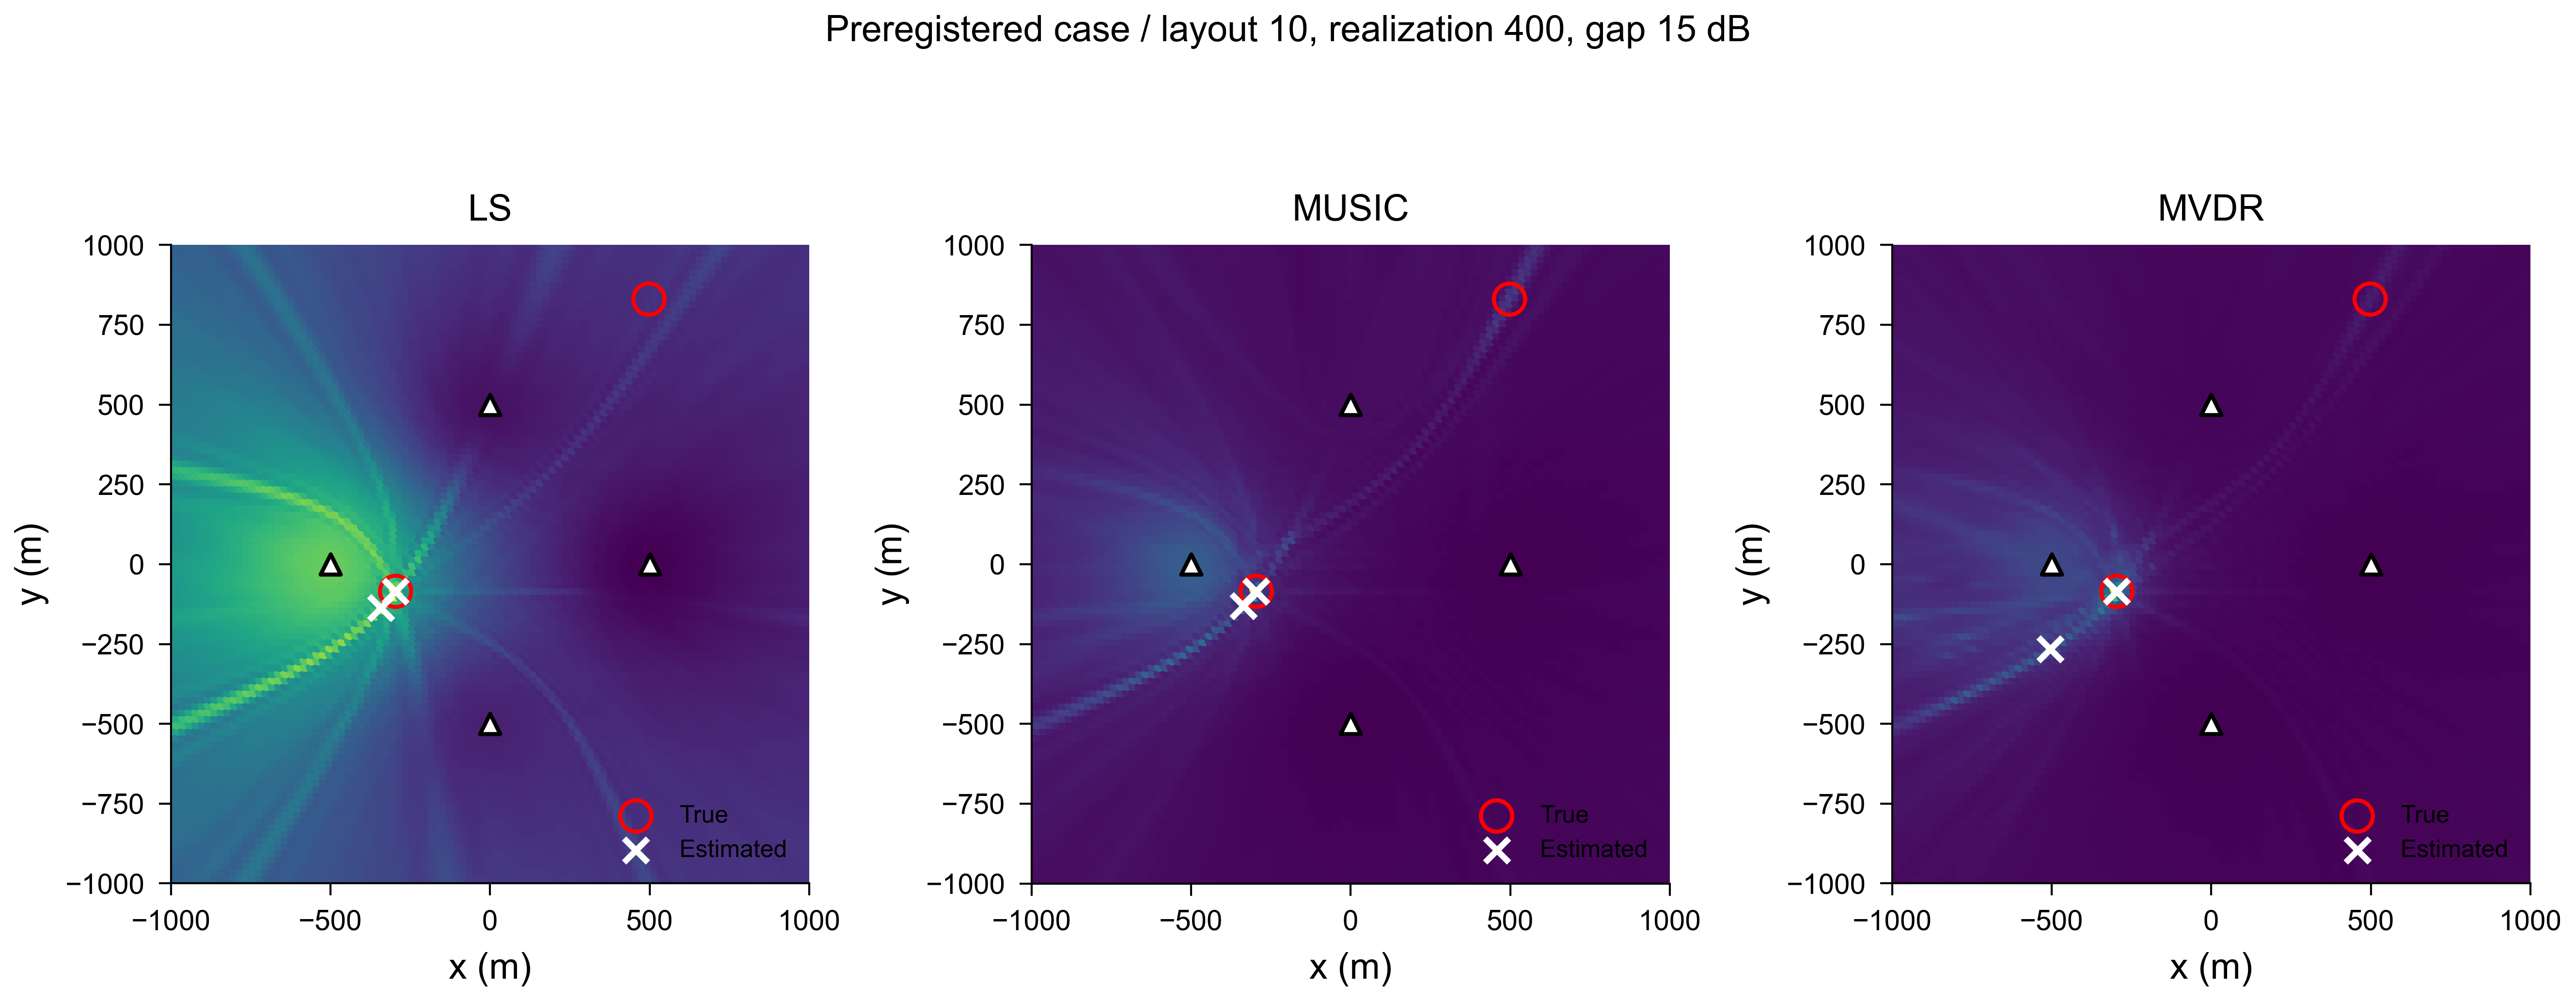

Source data for this figure (header and first rows):
method, statistic, x_m, y_m, score, display
LS, power, -1000, -1000, 0.3233, 0.3119
LS, power, -980.0, -1000, 0.3273, 0.3167
LS, power, -960.0, -1000, 0.3364, 0.3276
LS, power, -940.0, -1000, 0.3468, 0.34
LS, power, -920.0, -1000, 0.3515, 0.3456
LS, power, -900.0, -1000, 0.3446, 0.3374
LS, power, -880.0, -1000, 0.3273, 0.3166
LS, power, -860.0, -1000, 0.3101, 0.2961
LS, power, -840.0, -1000, 0.3082, 0.2939
LS, power, -820.0, -1000, 0.3294, 0.3192
LS, power, -800.0, -1000, 0.3648, 0.3615
LS, power, -780.0, -1000, 0.3914, 0.3934
LS, power, -760.0, -1000, 0.3888, 0.3902
LS, power, -740.0, -1000, 0.3563, 0.3514
LS, power, -720.0, -1000, 0.3154, 0.3024
LS, power, -700.0, -1000, 0.2911, 0.2734
LS, power, -680.0, -1000, 0.2906, 0.2728
LS, power, -660.0, -1000, 0.2999, 0.2839
LS, power, -640.0, -1000, 0.3019, 0.2863
LS, power, -620.0, -1000, 0.2931, 0.2758
LS, power, -600.0, -1000, 0.2826, 0.2633
LS, power, -580.0, -1000, 0.278, 0.2577
LS, power, -560.0, -1000, 0.2786, 0.2585
LS, power, -540.0, -1000, 0.2795, 0.2596
LS, power, -520.0, -1000, 0.2768, 0.2563
LS, power, -500.0, -1000, 0.2703, 0.2485
LS, power, -480.0, -1000, 0.2643, 0.2413
LS, power, -460.0, -1000, 0.2632, 0.24
LS, power, -440.0, -1000, 0.2644, 0.2415
LS, power, -420.0, -1000, 0.261, 0.2374
LS, power, -400.0, -1000, 0.2529, 0.2277
LS, power, -380.0, -1000, 0.2466, 0.2203
LS, power, -360.0, -1000, 0.2436, 0.2166
LS, power, -340.0, -1000, 0.2404, 0.2127
LS, power, -320.0, -1000, 0.2389, 0.211
LS, power, -300.0, -1000, 0.2412, 0.2138
LS, power, -280.0, -1000, 0.2405, 0.213
LS, power, -260.0, -1000, 0.2306, 0.201
LS, power, -240.0, -1000, 0.2176, 0.1855
LS, power, -220.0, -1000, 0.2124, 0.1793
LS, power, -200.0, -1000, 0.2185, 0.1866
LS, power, -180.0, -1000, 0.2325, 0.2033
LS, power, -160.0, -1000, 0.2478, 0.2217
LS, power, -140.0, -1000, 0.2574, 0.2331
LS, power, -120.0, -1000, 0.2578, 0.2336
LS, power, -100.0, -1000, 0.2495, 0.2236
LS, power, -80.0, -1000, 0.2326, 0.2034
LS, power, -60.0, -1000, 0.2118, 0.1786
LS, power, -40.0, -1000, 0.1981, 0.1622
LS, power, -20.0, -1000, 0.1952, 0.1587
LS, power, 0.0, -1000, 0.1967, 0.1606
LS, power, 20.0, -1000, 0.1988, 0.1631
LS, power, 40.0, -1000, 0.2018, 0.1666
LS, power, 60.0, -1000, 0.2029, 0.1679
LS, power, 80.0, -1000, 0.2006, 0.1652
LS, power, 100.0, -1000, 0.1985, 0.1627
LS, power, 120.0, -1000, 0.1978, 0.1619
LS, power, 140.0, -1000, 0.197, 0.1609
LS, power, 160.0, -1000, 0.1971, 0.161
LS, power, 180.0, -1000, 0.198, 0.1621
... 30,555 more rows
